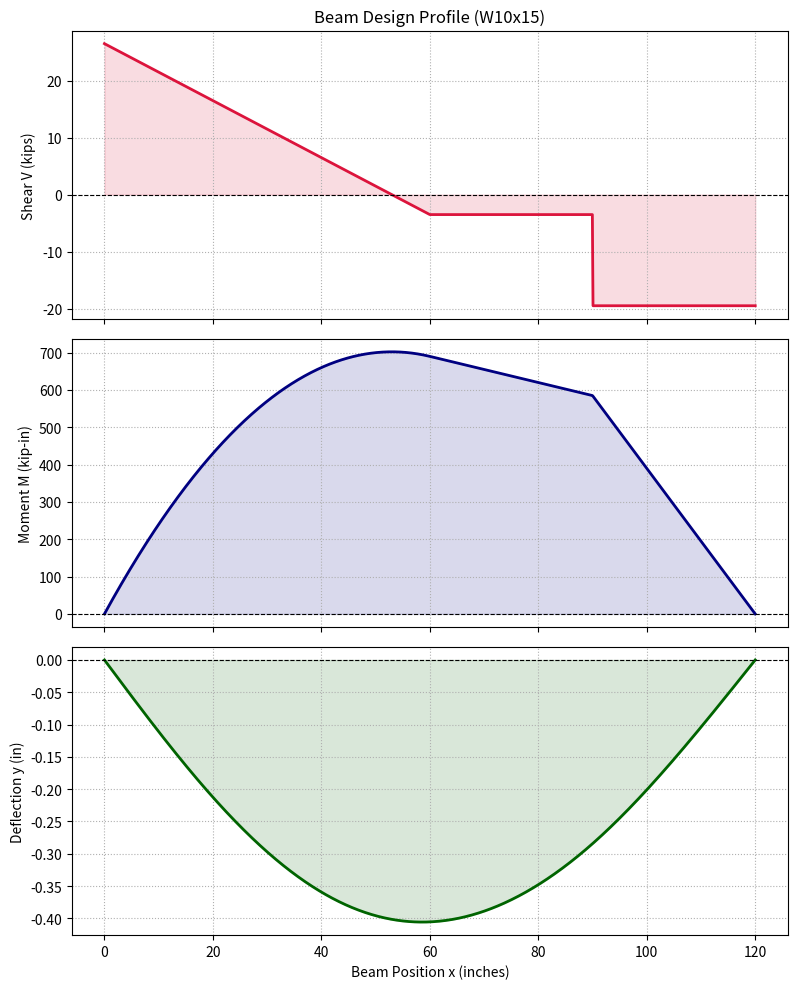

This chart was generated by the following Python code:
import numpy as np
import matplotlib.pyplot as plt

def calculate_beam_reactions(length, uniform_load, point_load, uniform_end, point_loc):
    total_uniform = uniform_load * uniform_end
    uniform_center = uniform_end / 2.0
    
    reaction_a = (total_uniform * (length - uniform_center) + point_load * (length - point_loc)) / length
    reaction_b = (total_uniform + point_load) - reaction_a
    
    return reaction_a, reaction_b

def analyze_span_profiles(length, E, I, wu, Pu, rect_end, point_loc):
    points = np.linspace(0, length, 1000)
    shear = np.zeros_like(points)
    moment = np.zeros_like(points)
    deflection = np.zeros_like(points)
    
    Rua, Rub = calculate_beam_reactions(length, wu, Pu, rect_end, point_loc)
    
    w_service = wu / 1.2
    P_service = Pu / 1.6
    R_service, _ = calculate_beam_reactions(length, w_service, P_service, rect_end, point_loc)
    
    for i, x in enumerate(points):
        w_dist = x if x < rect_end else rect_end
        p_active = 1.0 if x > point_loc else 0.0
        shear[i] = Rua - (wu * w_dist) - (Pu * p_active)
        
        w_moment = (wu * x**2 / 2.0) if x <= rect_end else (wu * rect_end * (x - rect_end / 2.0))
        p_moment = Pu * (x - point_loc) if x > point_loc else 0.0
        moment[i] = (Rua * x) - w_moment - p_moment
        
        mac_w1 = (x**4) if x > 0 else 0
        mac_w2 = ((x - rect_end)**4) if x > rect_end else 0
        mac_P = ((x - point_loc)**3) if x > point_loc else 0
        
        ei_y = ((R_service / 6.0) * x**3 - (w_service / 24.0) * mac_w1 
                + (w_service / 24.0) * mac_w2 - (P_service / 6.0) * mac_P - 22500.0 * x)
        deflection[i] = ei_y / (E * I)
        
    return points, shear, moment, deflection

def generate_design_plots(x, V, M, y):
    fig, (ax1, ax2, ax3) = plt.subplots(3, 1, figsize=(8, 10), sharex=True)
    
    ax1.plot(x, V, color='crimson', lw=2)
    ax1.fill_between(x, V, color='crimson', alpha=0.15)
    ax1.axhline(0, color='black', lw=0.8, ls='--')
    ax1.set_ylabel('Shear V (kips)')
    ax1.set_title('Beam Design Profile (W10x15)')
    ax1.grid(True, ls=':')
    
    ax2.plot(x, M, color='navy', lw=2)
    ax2.fill_between(x, M, color='navy', alpha=0.15)
    ax2.axhline(0, color='black', lw=0.8, ls='--')
    ax2.set_ylabel('Moment M (kip-in)')
    ax2.grid(True, ls=':')
    
    ax3.plot(x, y, color='darkgreen', lw=2)
    ax3.fill_between(x, y, color='darkgreen', alpha=0.15)
    ax3.axhline(0, color='black', lw=0.8, ls='--')
    ax3.set_xlabel('Beam Position x (inches)')
    ax3.set_ylabel('Deflection y (in)')
    ax3.grid(True, ls=':')
    
    plt.tight_layout()
    plt.show()

if __name__ == "__main__":
    span_length = 120.0  
    modulus = 29000.0    
    inertia = 68.9       
    
    factored_uniform = 0.50  
    factored_point = 16.0    
    uniform_span = 60.0      
    point_position = 90.0   
    
    x, shear, moment, deflection = analyze_span_profiles(
        span_length, modulus, inertia, 
        factored_uniform, factored_point, 
        uniform_span, point_position
    )
    
    generate_design_plots(x, shear, moment, deflection)
    
    Rua, Rub = calculate_beam_reactions(span_length, factored_uniform, factored_point, uniform_span, point_position)
    print(f"Left Reaction: {Rua:.2f} kips")
    print(f"Right Reaction: {Rub:.2f} kips")
    print(f"Max Moment: {np.max(moment):.2f} kip-in")
    print(f"Max Deflection: {np.min(deflection):.3f} inches")
